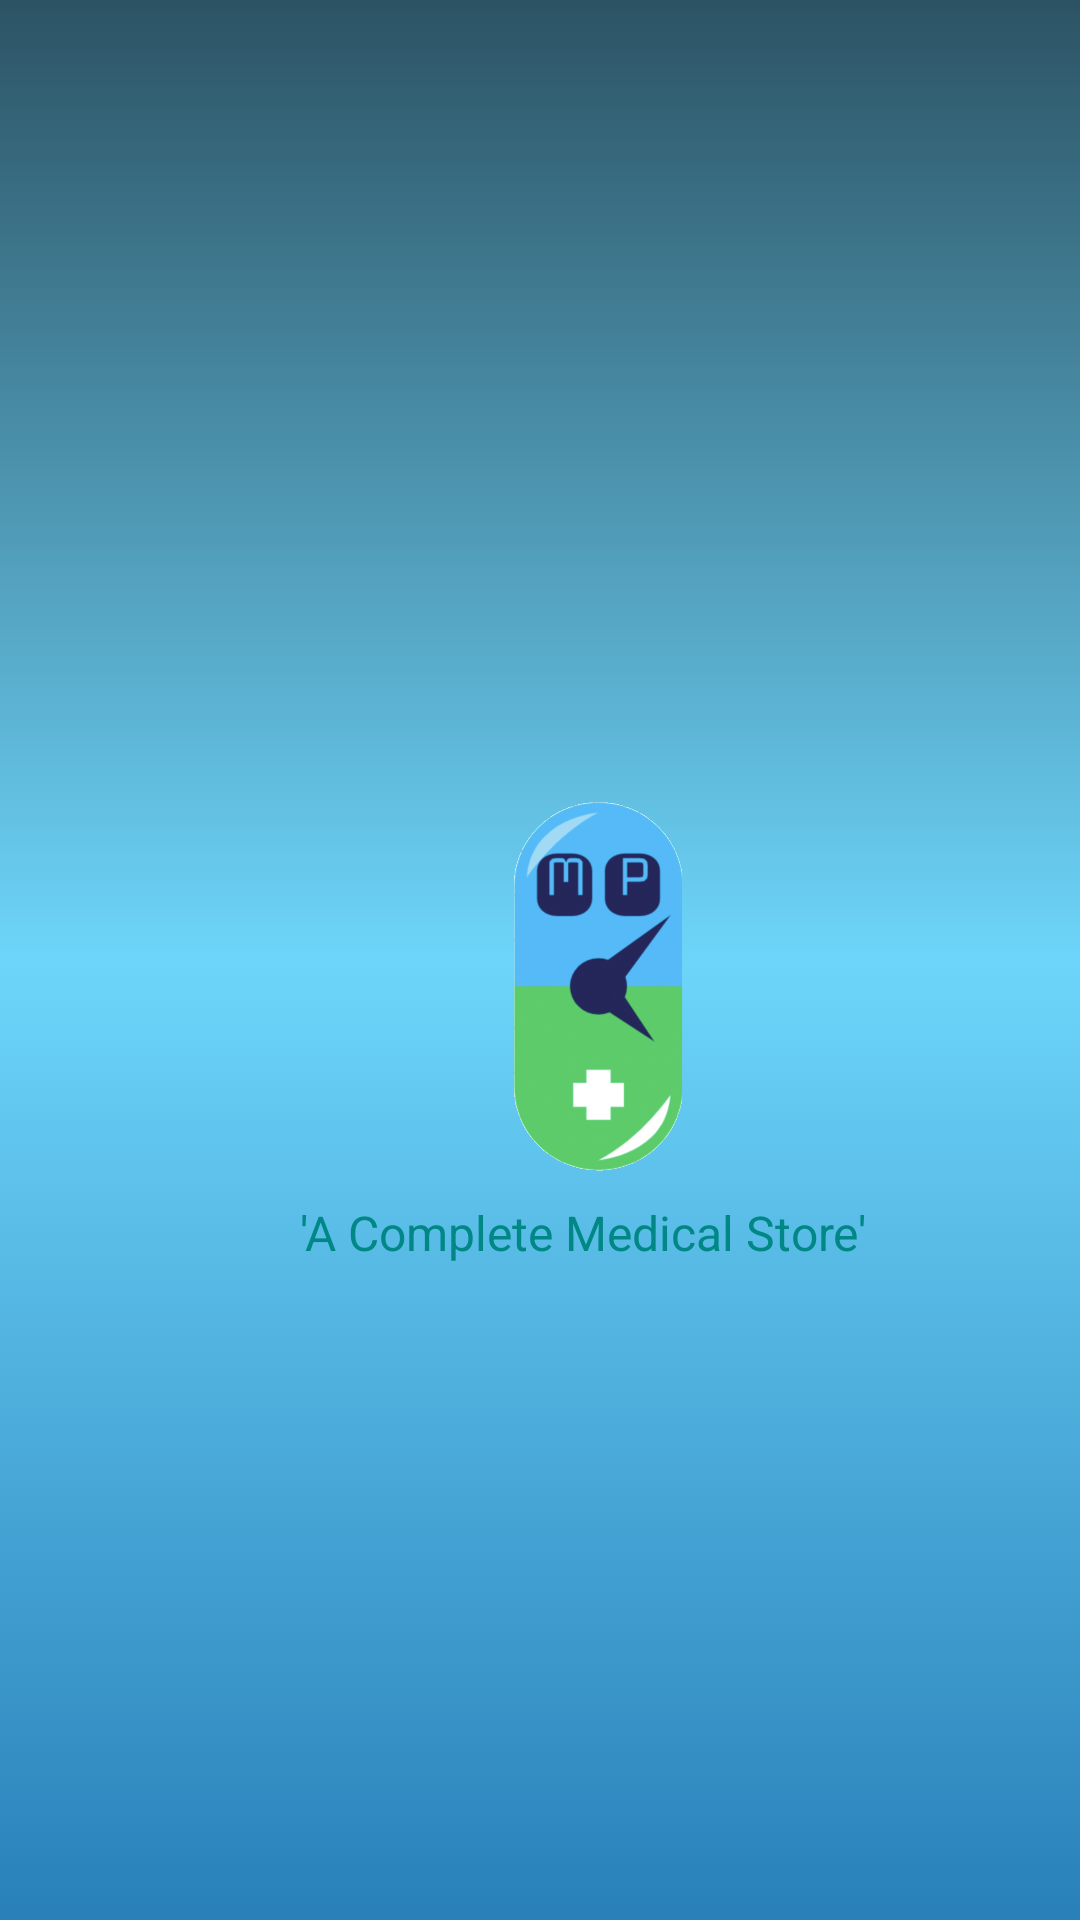

This screen was rendered from an Android layout file. Write that file and the resources it references.
<!-- AndroidManifest.xml: application theme Theme.Pharmacy -->
<!-- res/layout/login_page.xml -->
<?xml version="1.0" encoding="utf-8"?>
<androidx.constraintlayout.widget.ConstraintLayout xmlns:android="http://schemas.android.com/apk/res/android"
             android:layout_width="match_parent"
             android:layout_height="match_parent"
             android:background="@drawable/openinggradient">
<LinearLayout
    android:layout_width="match_parent"
    android:layout_height="match_parent"
    >

    <TextView
        android:layout_width="159dp"
        android:layout_height="134dp"
        android:layout_marginLeft="120dp"
        android:layout_marginTop="260dp"

        android:background="@drawable/logo"
        android:textColor="@color/white"
        android:textSize="30sp"
        android:textStyle="bold" />

</LinearLayout>
    <LinearLayout
        android:layout_width="match_parent"
        android:layout_height="match_parent"
        >
        <TextView
            android:layout_width="wrap_content"
            android:layout_height="wrap_content"
            android:text="'A Complete Medical Store'"
            android:textSize="16sp"
            android:textColor="@color/teal_700"
            android:layout_marginTop="400dp"
            android:layout_marginLeft="100dp"
            />
    </LinearLayout>

</androidx.constraintlayout.widget.ConstraintLayout>
<!-- resources referenced by this layout -->
<resources>
  <color name="teal_700">#FF018786</color>
  <color name="white">#FFFFFFFF</color>
  <!-- drawable logo: png bitmap (drawable, 345209 bytes) -->
  <!-- drawable openinggradient (drawable) -->
  <?xml version="1.0" encoding="utf-8"?>
  <selector xmlns:android="http://schemas.android.com/apk/res/android">
      <item>
          <shape>
  
              <gradient android:angle="90" android:startColor="#2980b9" android:centerColor="#6DD5FA" android:endColor="#2C5364"/>
  
          </shape>
  
      </item>
  </selector>
  <style name="Theme.Pharmacy" parent="Theme.MaterialComponents.DayNight.NoActionBar">
          
          <item name="colorPrimary">@color/purple_500</item>
          <item name="colorPrimaryVariant">@color/purple_700</item>
          <item name="colorOnPrimary">@color/white</item>
          
          <item name="colorSecondary">@color/teal_200</item>
          <item name="colorSecondaryVariant">@color/teal_700</item>
          <item name="colorOnSecondary">@color/black</item>
          
          <item name="android:statusBarColor" tools:targetApi="l">?attr/colorPrimaryVariant</item>
          
      </style>
  <color name="purple_500">#FF6200EE</color>
  <color name="purple_700">#FF3700B3</color>
  <color name="teal_200">#FF03DAC5</color>
  <color name="black">#FF000000</color>
</resources>
